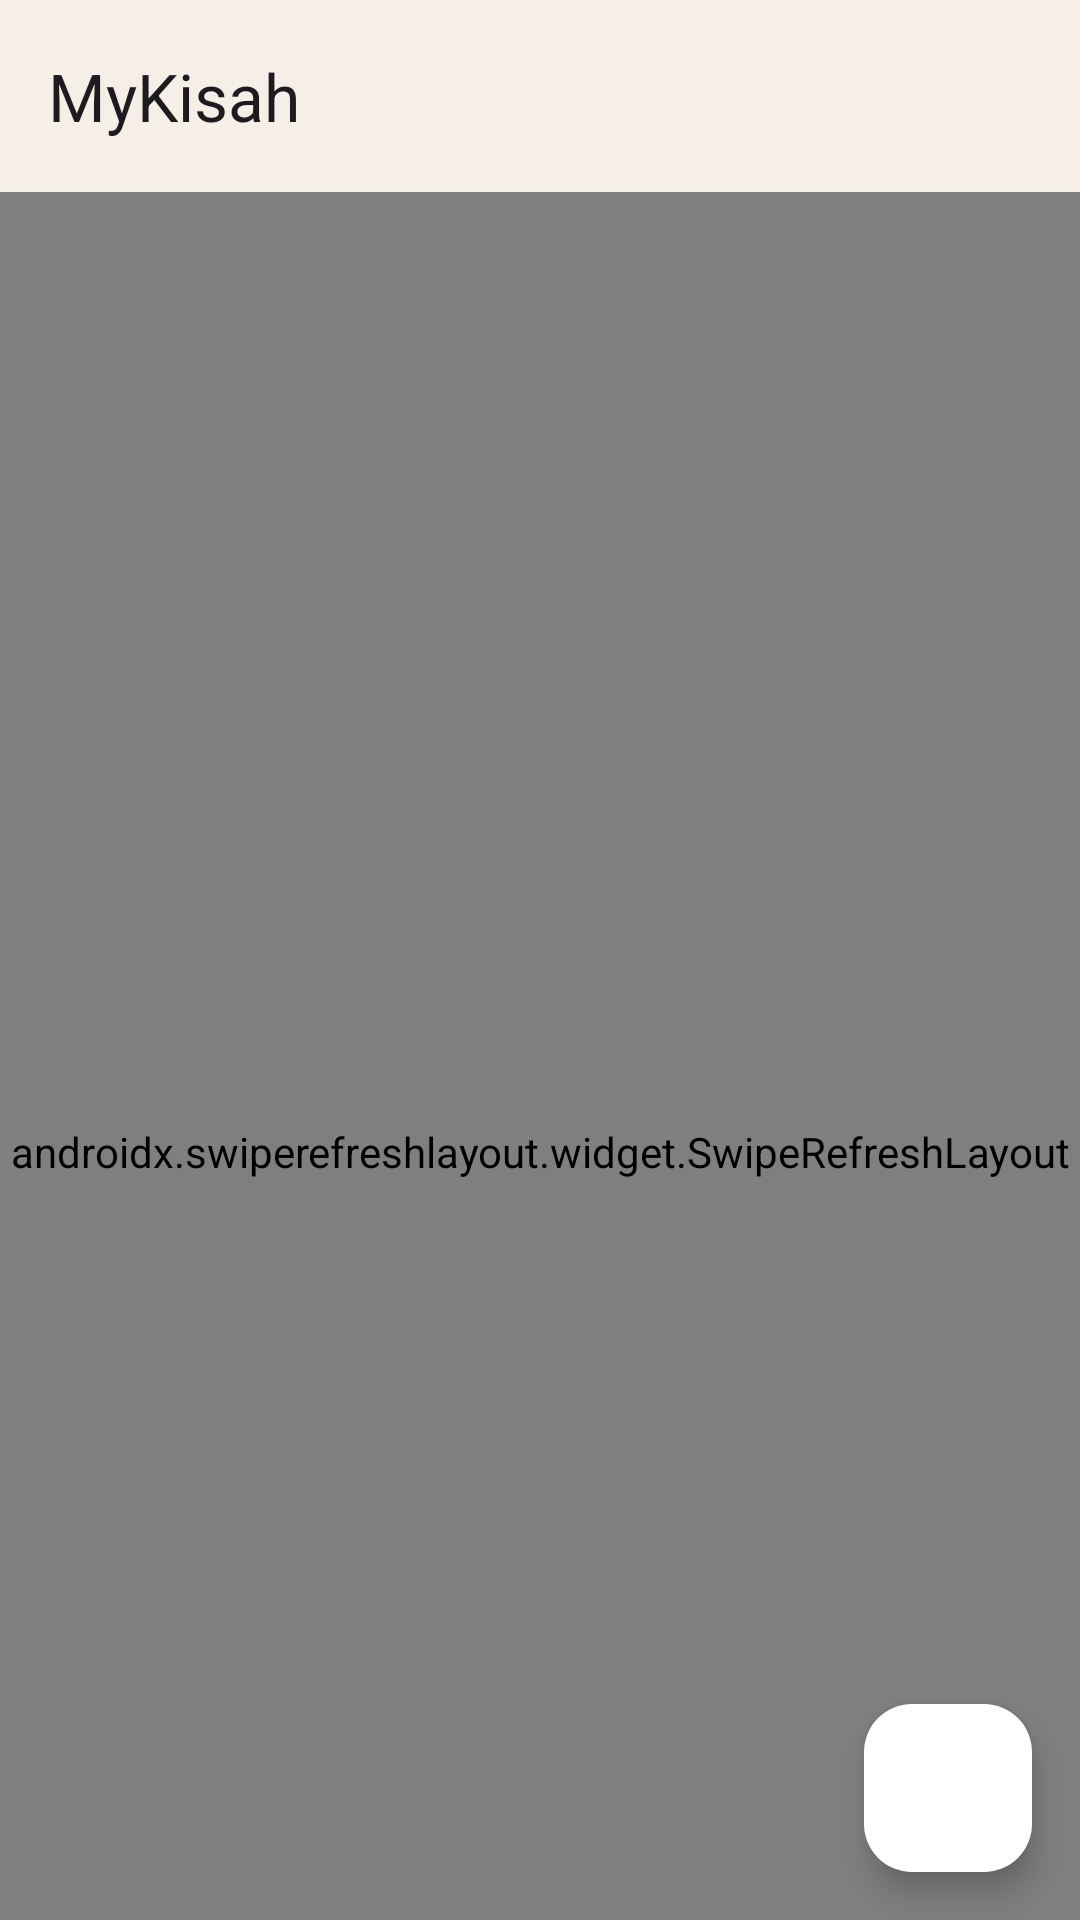

Write the Android layout XML for this screen, with the resource values it uses.
<!-- AndroidManifest.xml: application theme Theme.MyKisah -->
<!-- res/layout/activity_main.xml -->
<?xml version="1.0" encoding="utf-8"?>
<androidx.coordinatorlayout.widget.CoordinatorLayout xmlns:android="http://schemas.android.com/apk/res/android"
    xmlns:app="http://schemas.android.com/apk/res-auto"
    xmlns:tools="http://schemas.android.com/tools"
    android:id="@+id/main"
    android:layout_width="match_parent"
    android:layout_height="match_parent"
    tools:context=".ui.page.story.main.MainActivity">

    <com.google.android.material.appbar.AppBarLayout
        android:id="@+id/appbar"
        android:layout_width="match_parent"
        android:layout_height="wrap_content"
        android:fitsSystemWindows="true">

        <com.google.android.material.appbar.MaterialToolbar
            android:id="@+id/toolbar"
            android:layout_width="match_parent"
            android:layout_height="?attr/actionBarSize"
            android:background="@color/cream"
            app:layout_collapseMode="pin"
            app:layout_scrollFlags="scroll|enterAlways"
            app:popupTheme="@style/ThemeOverlay.Material3.Light"
            app:title="@string/app_name" />

    </com.google.android.material.appbar.AppBarLayout>

    <androidx.swiperefreshlayout.widget.SwipeRefreshLayout
        android:id="@+id/swipeRefreshLayout"
        android:layout_width="match_parent"
        android:layout_height="match_parent"
        app:layout_behavior="@string/appbar_scrolling_view_behavior">

        <androidx.recyclerview.widget.RecyclerView
            android:id="@+id/rvStories"
            android:layout_width="match_parent"
            android:layout_height="match_parent"
            tools:listitem="@layout/item_story" />

    </androidx.swiperefreshlayout.widget.SwipeRefreshLayout>

    <com.google.android.material.floatingactionbutton.FloatingActionButton
        android:id="@+id/fabAdd"
        android:layout_width="wrap_content"
        android:layout_height="wrap_content"
        android:layout_gravity="bottom|end"
        android:layout_margin="16dp"
        android:backgroundTint="@color/white"
        android:clickable="true"
        android:contentDescription="@string/story_add"
        android:focusable="true"
        app:srcCompat="@drawable/baseline_add_24" />

</androidx.coordinatorlayout.widget.CoordinatorLayout>
<!-- res/layout/item_story.xml (included above) -->
<?xml version="1.0" encoding="utf-8"?>
<LinearLayout xmlns:android="http://schemas.android.com/apk/res/android"
    xmlns:tools="http://schemas.android.com/tools"
    android:layout_width="match_parent"
    android:layout_height="wrap_content"
    android:orientation="vertical"
    >

    <TextView
        android:id="@+id/tvProfile"
        style="@style/Text.BodyMedium"
        android:layout_width="match_parent"
        android:layout_height="wrap_content"
        android:paddingHorizontal="16dp"
        android:paddingVertical="8dp"
        android:textStyle="bold"
        tools:text="Profil" />

    <ImageView
        android:id="@+id/imgStory"
        android:layout_width="match_parent"
        android:layout_height="wrap_content"
        android:adjustViewBounds="true"
        android:contentDescription="@string/desc_img_story"
        android:transitionName="story_image"
        tools:srcCompat="@tools:sample/backgrounds/scenic" />

    <TextView
        android:id="@+id/tvProfileCaption"
        style="@style/Text.BodySmall"
        android:layout_width="match_parent"
        android:layout_height="wrap_content"
        android:paddingHorizontal="16dp"
        android:paddingTop="8dp"
        tools:text="Profil Caption panjang banget sampai dua baris" />

    <TextView
        android:id="@+id/tvCreatedAt"
        style="@style/Text.Label"
        android:layout_width="match_parent"
        android:layout_height="wrap_content"
        android:paddingHorizontal="16dp"
        android:paddingBottom="8dp"
        android:textColor="@color/grey"
        tools:text="12 Januari 2024, 14:00" />

</LinearLayout>
<!-- resources referenced by this layout -->
<resources>
  <color name="cream">#F6EFE8</color>
  <color name="grey">#9B9B9B</color>
  <color name="white">#FFFFFFFF</color>
  <string name="app_name">MyKisah</string>
  <string name="desc_img_story">Image of Story</string>
  <string name="story_add">Cerita Baru</string>
  <style name="Text.BodyMedium" parent="">
          <item name="android:textSize">16sp</item>
          <item name="android:textStyle">normal</item>
      </style>
  <style name="Text.BodySmall" parent="">
          <item name="android:textSize">14sp</item>
          <item name="android:textStyle">normal</item>
      </style>
  <style name="Text.Label" parent="">
          <item name="android:textSize">12sp</item>
          <item name="android:textStyle">bold</item>
      </style>
  <style name="Theme.MyKisah" parent="Base.Theme.MyKisah" />
  <style name="Base.Theme.MyKisah" parent="Theme.Material3.DayNight.NoActionBar">
          
          
  
          <item name="android:colorBackground">@color/cream</item>
          <item name="colorOnBackground">@color/coffee</item>
          <item name="colorContainer">@color/pearl</item>
          <item name="colorOnContainer">@color/coffee</item>
          <item name="colorPrimary">@color/terracotta</item>
          <item name="colorOnPrimary">@color/white</item>
          <item name="colorSecondary">@color/sunset_apricot</item>
          <item name="colorOnSecondary">@color/coffee</item>
  
      </style>
  <color name="coffee">#1C1410</color>
  <color name="pearl">#FFF9F2</color>
  <color name="terracotta">#CC6B49</color>
  <color name="sunset_apricot">#F3A36B</color>
</resources>
